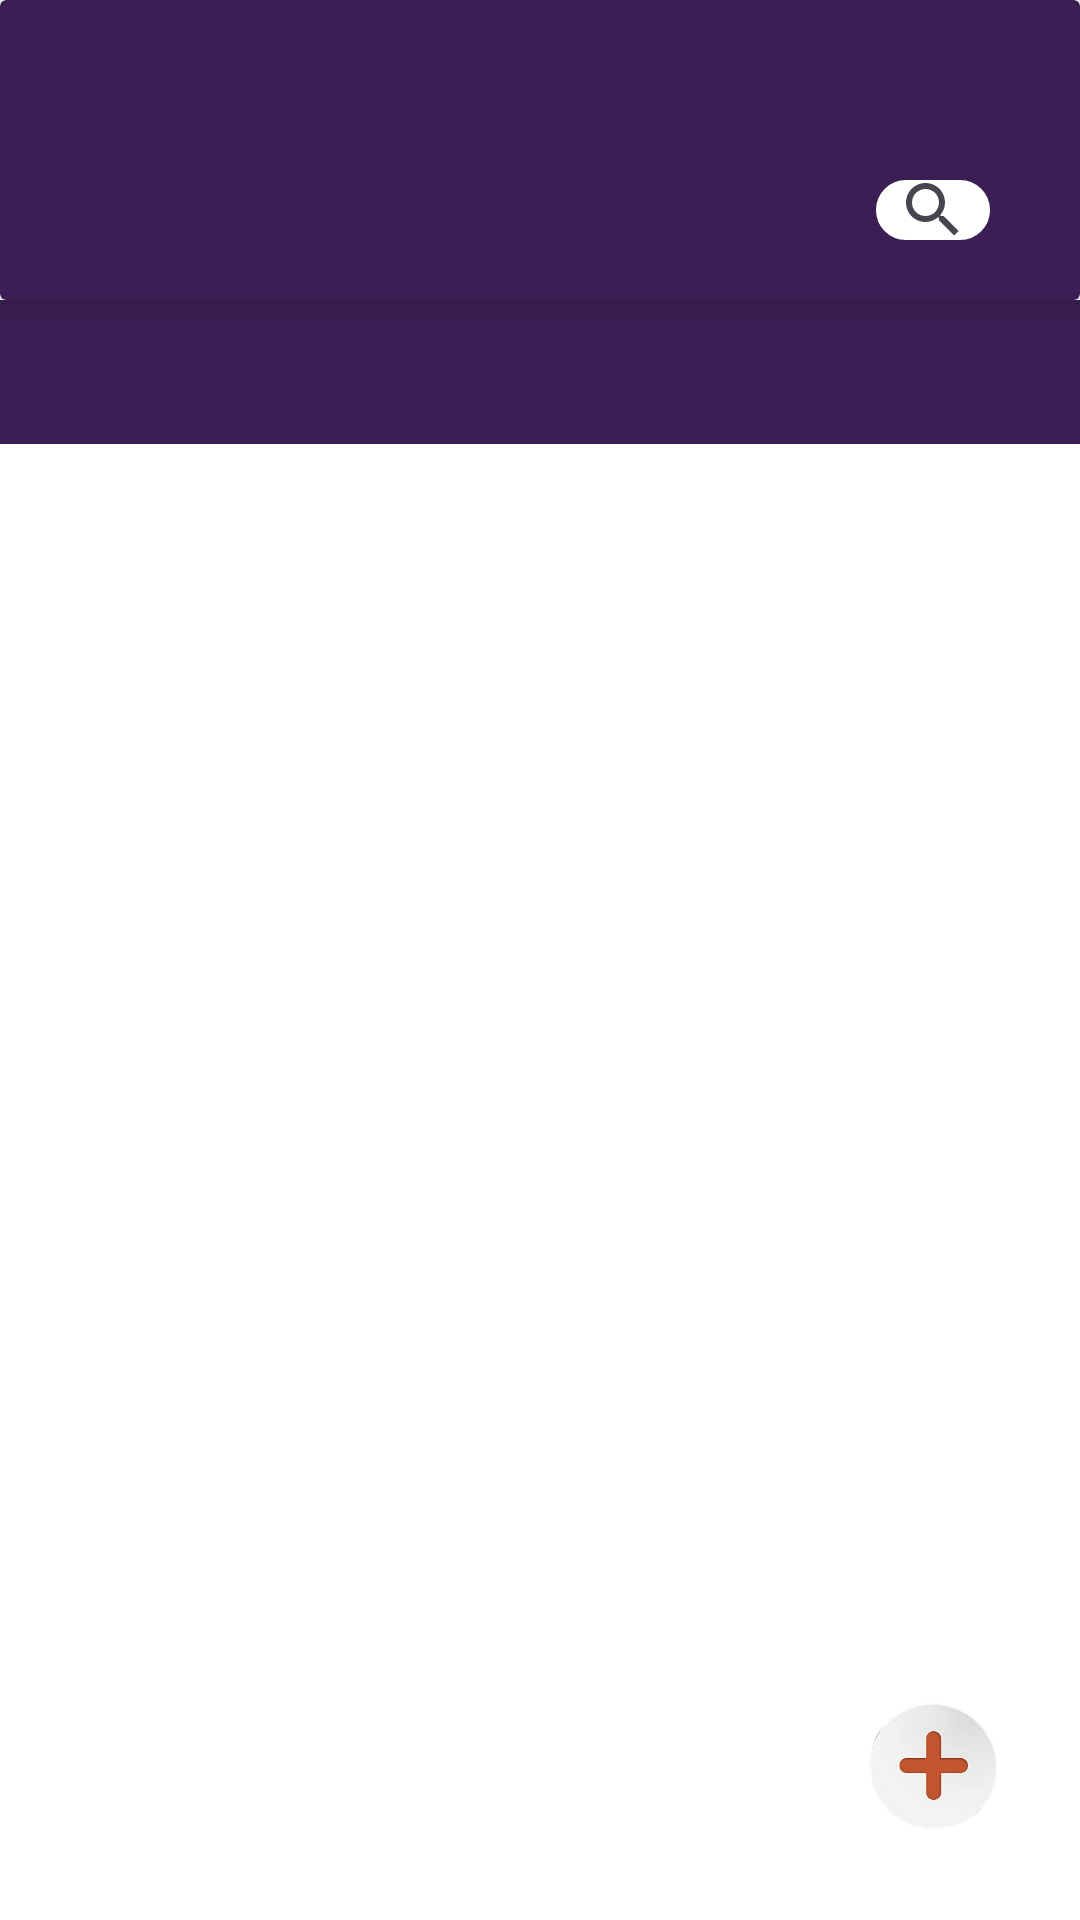

Here is an Android app screen rendered from its layout file. Give the layout XML and the strings, colors and styles it references.
<!-- AndroidManifest.xml: application theme Theme.GoSpace_IPT -->
<!-- res/layout/fragment_admin_room1.xml -->
<?xml version="1.0" encoding="utf-8"?>
<androidx.constraintlayout.widget.ConstraintLayout xmlns:android="http://schemas.android.com/apk/res/android"
    xmlns:tools="http://schemas.android.com/tools"
    android:layout_width="match_parent"
    android:layout_height="match_parent"
    xmlns:app="http://schemas.android.com/apk/res-auto"
    android:background="@color/white"
    tools:context=".AdminRoomFragment">

    <androidx.cardview.widget.CardView
        android:layout_width="match_parent"
        android:layout_height="0dp"
        app:cardElevation="8dp"
        app:cardBackgroundColor="@color/dark_purple"
        app:layout_constraintBottom_toTopOf="@+id/tab_layout"
        app:layout_constraintEnd_toEndOf="parent"
        app:layout_constraintStart_toStartOf="parent"
        app:layout_constraintTop_toTopOf="parent">

        <SearchView
            android:layout_width="wrap_content"
            android:layout_height="30dp"
            android:layout_marginBottom="15dp"
            android:layout_gravity="end|bottom"
            android:background="@drawable/border_round"
            android:layout_marginEnd="25dp"
            />

    </androidx.cardview.widget.CardView>


    <com.google.android.material.tabs.TabLayout
        android:id="@+id/tab_layout"
        android:layout_width="match_parent"
        android:layout_height="wrap_content"
        android:layout_marginTop="100dp"
        android:layout_gravity="top"
        android:background="#3B1E54"
        app:layout_constraintEnd_toEndOf="parent"
        app:layout_constraintStart_toStartOf="parent"
        app:layout_constraintTop_toTopOf="parent">

    </com.google.android.material.tabs.TabLayout>

    <androidx.constraintlayout.widget.ConstraintLayout
        android:layout_width="match_parent"
        android:layout_height="0dp"
        app:layout_constraintBottom_toBottomOf="parent"
        app:layout_constraintEnd_toEndOf="parent"
        app:layout_constraintStart_toStartOf="parent"
        app:layout_constraintTop_toBottomOf="@+id/tab_layout">

        <androidx.viewpager2.widget.ViewPager2
            android:id="@+id/viewPager"
            android:layout_width="match_parent"
            android:layout_height="match_parent"
            app:layout_behavior="@string/appbar_scrolling_view_behavior"
            app:layout_constraintBottom_toBottomOf="parent"
            app:layout_constraintEnd_toEndOf="parent"
            app:layout_constraintHorizontal_bias="0.0"
            app:layout_constraintStart_toStartOf="parent"
            app:layout_constraintTop_toTopOf="parent"
            app:layout_constraintVertical_bias="0.0">

        </androidx.viewpager2.widget.ViewPager2>

    </androidx.constraintlayout.widget.ConstraintLayout>

    <ImageButton
        android:id="@+id/draggableButton"
        android:layout_width="50dp"
        android:layout_height="50dp"
        android:src="@drawable/ic_add"
        android:background="@android:color/transparent"
        android:scaleType="fitCenter"
        android:layout_margin="25dp"
        app:layout_constraintBottom_toBottomOf="parent"
        app:layout_constraintEnd_toEndOf="parent" />




</androidx.constraintlayout.widget.ConstraintLayout>
<!-- resources referenced by this layout -->
<resources>
  <color name="dark_purple">#3B1E54</color>
  <color name="white">#FFFFFFFF</color>
  <!-- drawable border_round (drawable) -->
  <?xml version="1.0" encoding="utf-8"?>
  <selector xmlns:android="http://schemas.android.com/apk/res/android">
      <item>
          <shape android:shape="rectangle">
              <corners android:radius="25dp"/>
              <stroke android:width="5dp"/>
              <stroke android:color="#3B1E54"/>
              <solid android:color="@color/white"/>
          </shape>
      </item>
  </selector>
  <!-- drawable ic_add: png bitmap (drawable, 41005 bytes) -->
  <style name="Theme.GoSpace_IPT" parent="Base.Theme.GoSpace_IPT" />
  <style name="Base.Theme.GoSpace_IPT" parent="Theme.Material3.DayNight.NoActionBar">
          
          
      </style>
</resources>
